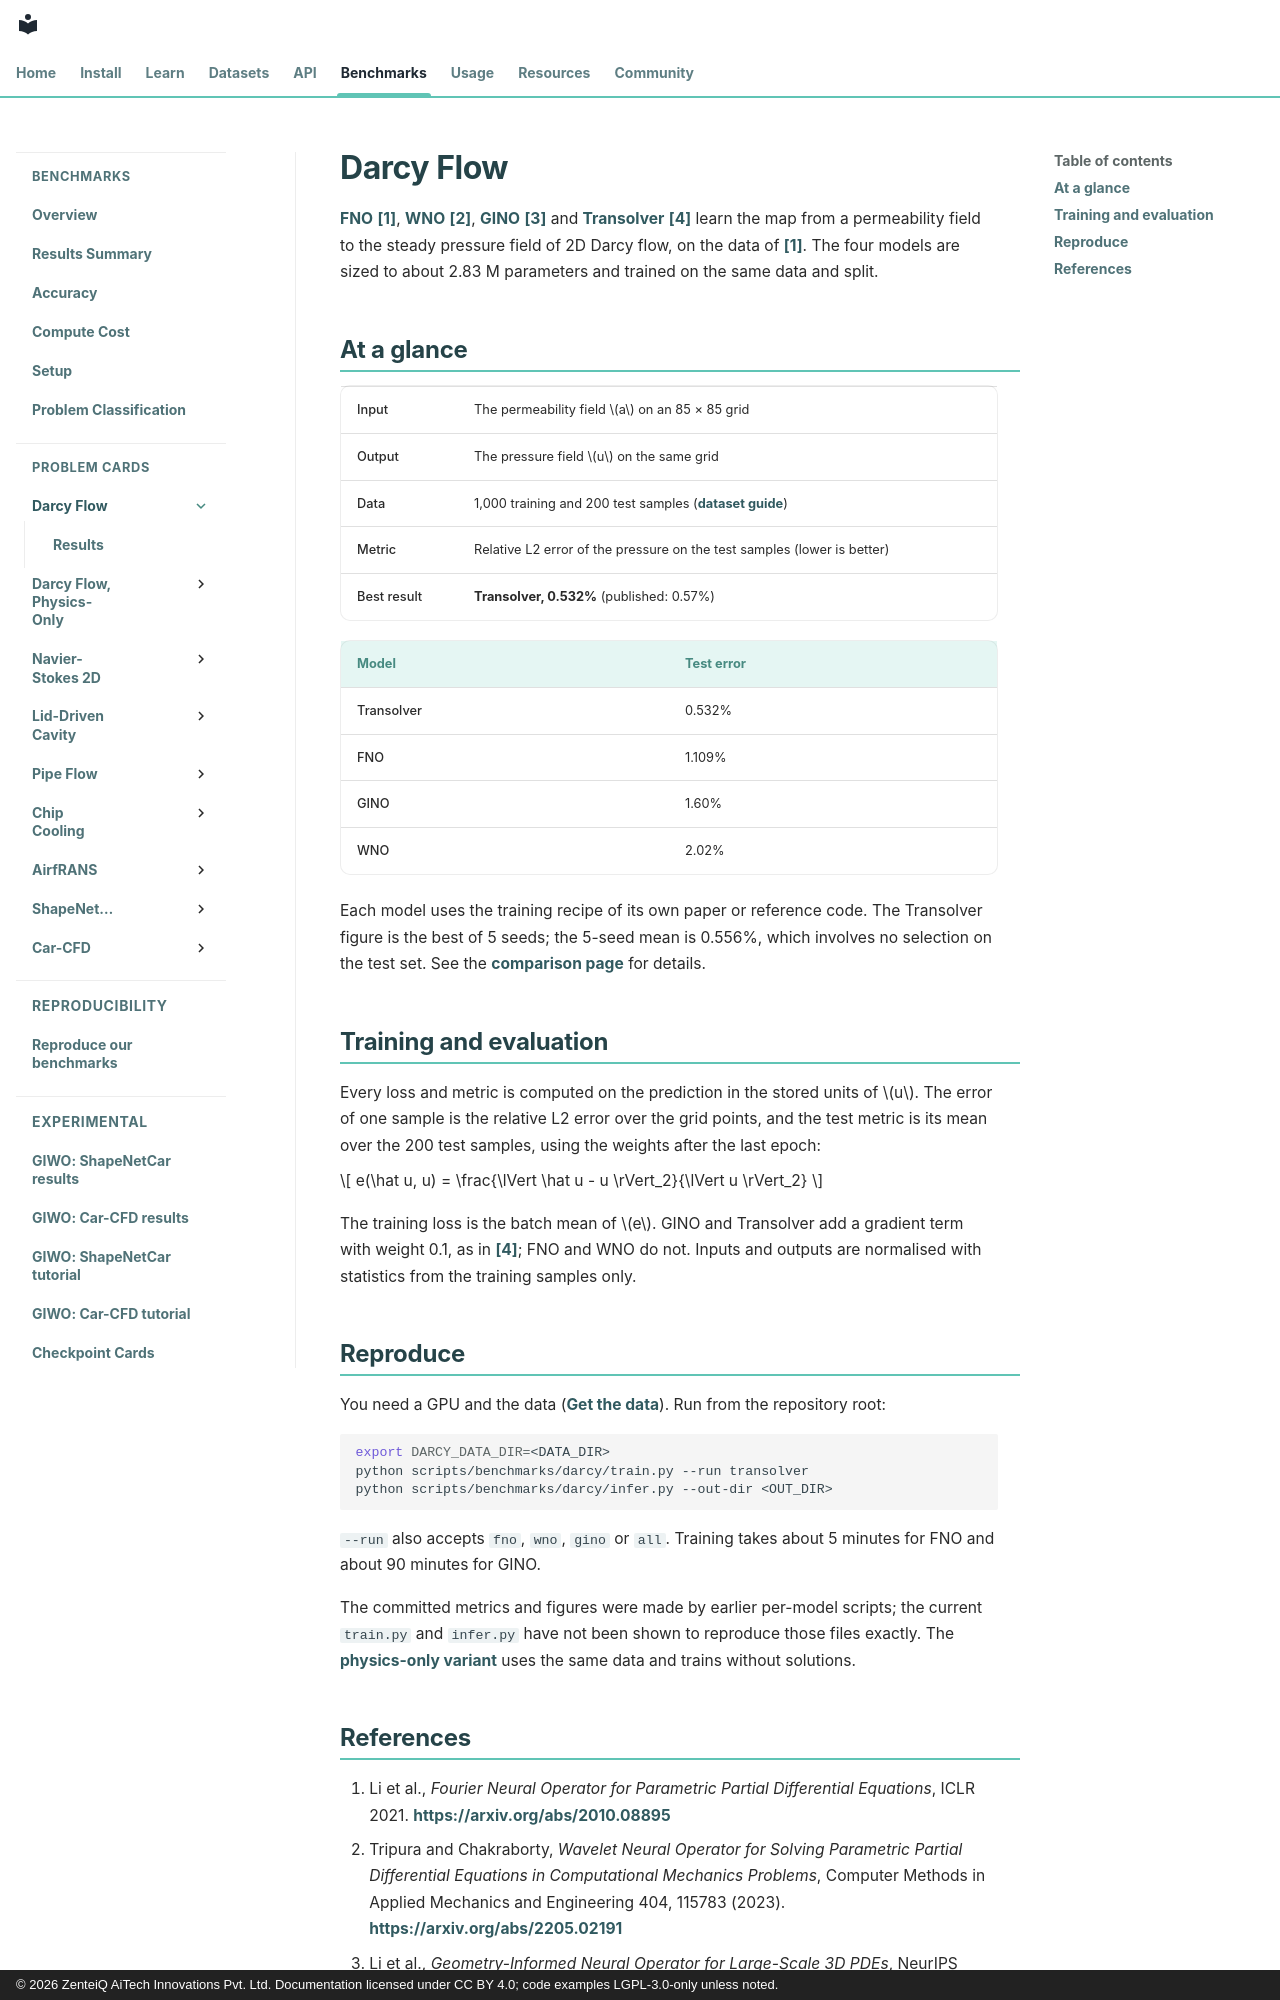

repository: zenteiq-research/scirex · page: benchmarks/darcy/index.html · generator: mkdocs · copyright: © 2026 ZenteiQ AiTech Innovations Pvt. Ltd. Documentation licensed under CC BY 4.0; code examples LGPL-3.0-only unless noted.

<!--
SPDX-FileCopyrightText: 2026 ZenteiQ AiTech Innovations Pvt. Ltd.
License notice: Documentation text and diagrams on this page are licensed
under CC BY 4.0. Source-code examples are licensed under LGPL-3.0-only
unless the example states otherwise.
-->

# Darcy Flow

[FNO](../../api/models.md#scirex.models.FNO) [[1]](#ref1), [WNO](../../api/models.md#scirex.models.WNO) [[2]](#ref2), [GINO](../../api/models.md#scirex.models.GINO) [[3]](#ref3) and [Transolver](../../api/models.md#scirex.models.Transolver) [[4]](#ref4) learn the map from a permeability field to the steady pressure field of 2D Darcy flow, on the data of [[1]](#ref1). The four models are sized to about 2.83 M parameters and trained on the same data and split.

## At a glance

| | |
| --- | --- |
| Input | The permeability field $a$ on an 85 × 85 grid |
| Output | The pressure field $u$ on the same grid |
| Data | 1,000 training and 200 test samples ([dataset guide](../../dataset_guide/darcy_2d.md)) |
| Metric | Relative L2 error of the pressure on the test samples (lower is better) |
| Best result | **Transolver, 0.532%** (published: 0.57%) |

| Model | Test error |
|---|---|
| Transolver | 0.532% |
| FNO | 1.109% |
| GINO | 1.60% |
| WNO | 2.02% |

Each model uses the training recipe of its own paper or reference code. The Transolver figure is the best of 5 seeds; the 5-seed mean is 0.556%, which involves no selection on the test set. See the [comparison page](results/comparative.md) for details.

## Training and evaluation

Every loss and metric is computed on the prediction in the stored units of $u$. The error of one sample is the relative L2 error over the grid points, and the test metric is its mean over the 200 test samples, using the weights after the last epoch:

$$
e(\hat u, u) = \frac{\lVert \hat u - u \rVert_2}{\lVert u \rVert_2}
$$

The training loss is the batch mean of $e$. GINO and Transolver add a gradient term with weight 0.1, as in [[4]](#ref4); FNO and WNO do not. Inputs and outputs are normalised with statistics from the training samples only.

## Reproduce

You need a GPU and the data ([Get the data](../../dataset_guide/darcy_2d.md#get-the-data)). Run from the repository root:

```bash
export DARCY_DATA_DIR=<DATA_DIR>
python scripts/benchmarks/darcy/train.py --run transolver
python scripts/benchmarks/darcy/infer.py --out-dir <OUT_DIR>
```

`--run` also accepts `fno`, `wno`, `gino` or `all`. Training takes about 5 minutes for FNO and about 90 minutes for GINO.

The committed metrics and figures were made by earlier per-model scripts; the current `train.py` and `infer.py` have not been shown to reproduce those files exactly. The [physics-only variant](../darcy_physics/README.md) uses the same data and trains without solutions.
